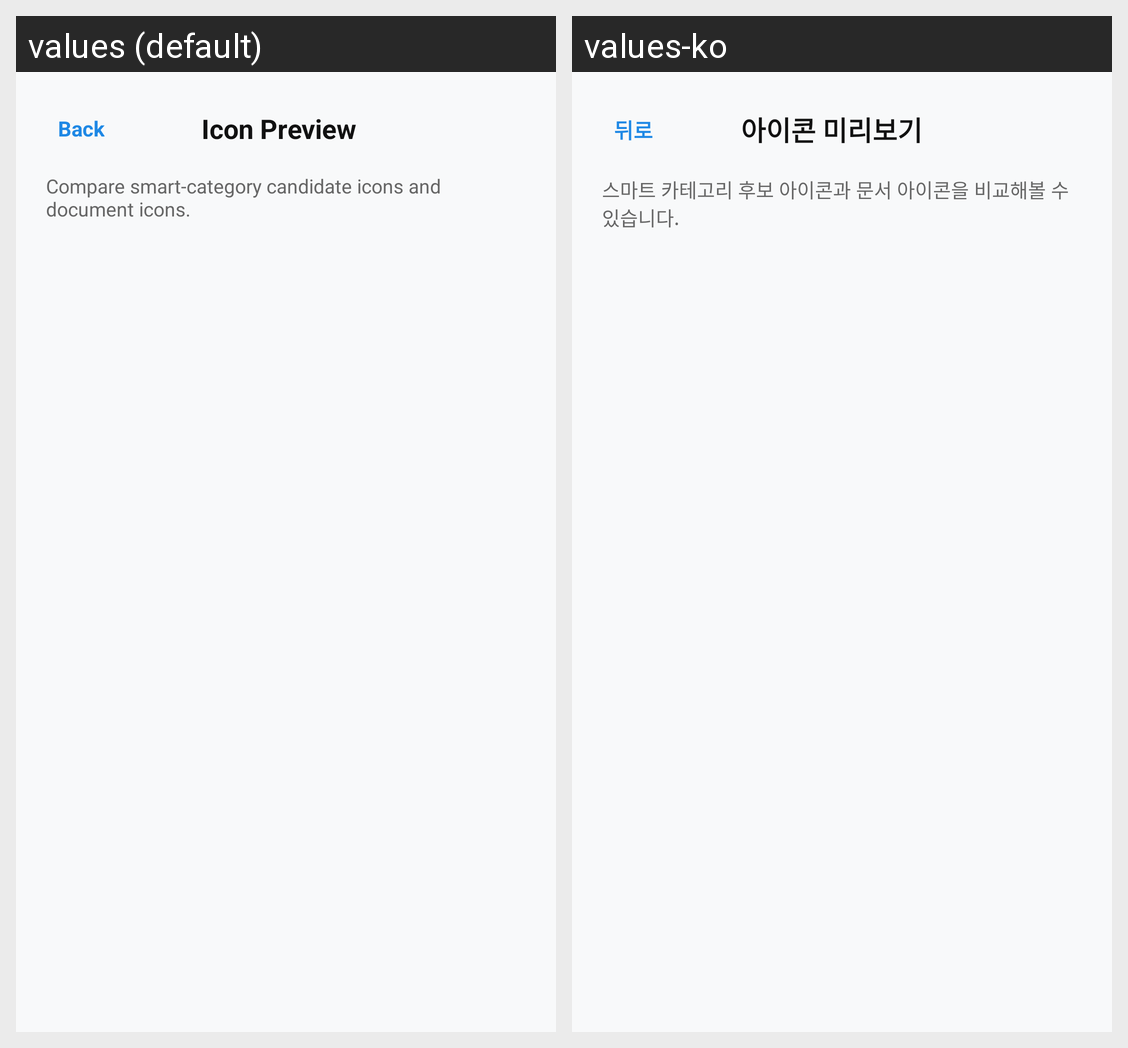

Strings drawn on this Android screen and how each of the app's shown locales translates them:
Android screen res/layout/activity_icon_preview.xml rendered under 2 locales, left to right: values (default), values-ko. Device: Nexus 5 (rendered at 1080×1920; each locale shown at half size, 540×960, under a caption strip naming it); theme Theme.BetterFiles.
Strings drawn on this screen, with the default value and each locale's value (text and hints the layout hard-codes, and strings that could not be matched under every locale, appear in the picture but are not listed):

action_back
  values: Back
  values-ko: 뒤로

icon_preview_title
  values: Icon Preview
  values-ko: 아이콘 미리보기

icon_preview_subtitle
  values: Compare smart-category candidate icons and document icons.
  values-ko: 스마트 카테고리 후보 아이콘과 문서 아이콘을 비교해볼 수 있습니다.
